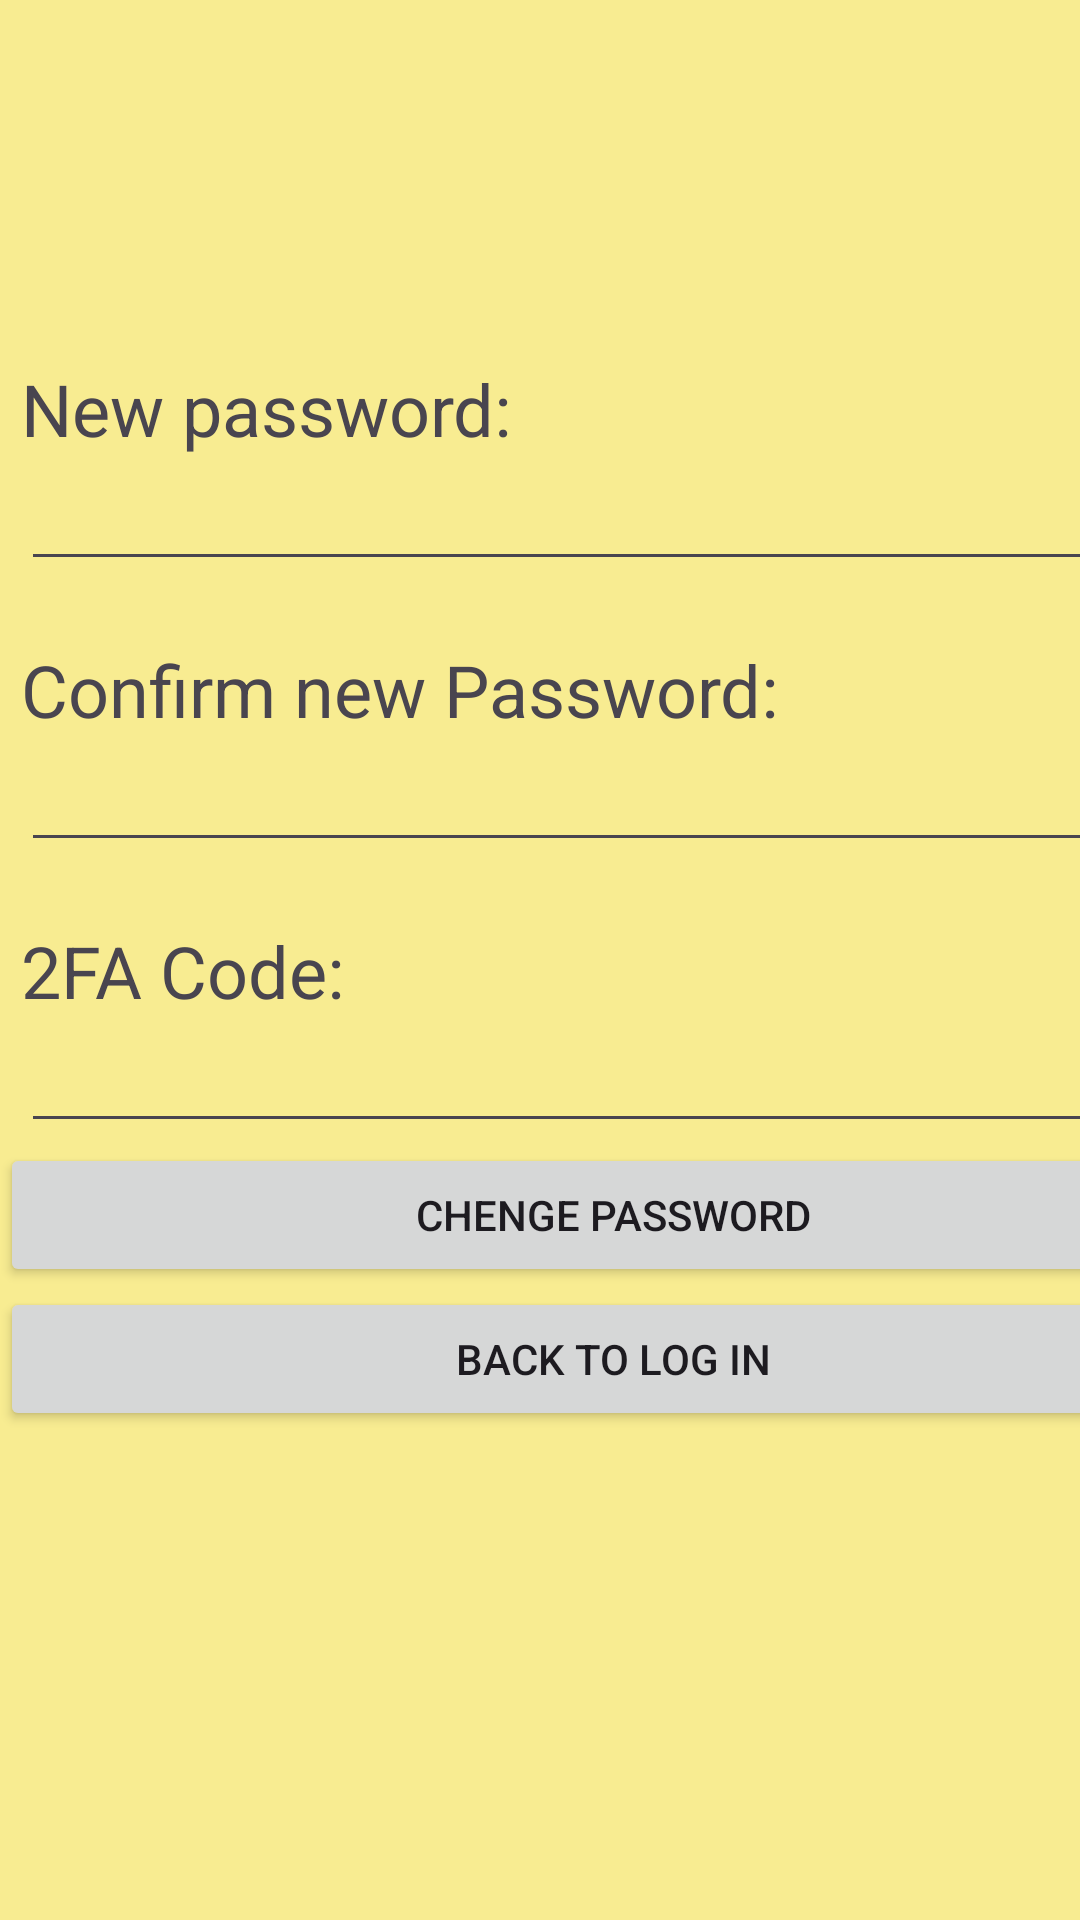

Produce the Android XML layout that renders to this screen, including the resource entries it uses.
<!-- AndroidManifest.xml: application theme Theme._2FApplication -->
<!-- res/layout/activity_new_password.xml -->
<?xml version="1.0" encoding="utf-8"?>
<androidx.constraintlayout.widget.ConstraintLayout xmlns:android="http://schemas.android.com/apk/res/android"
    xmlns:app="http://schemas.android.com/apk/res-auto"
    xmlns:tools="http://schemas.android.com/tools"
    android:id="@+id/main"
    android:layout_width="match_parent"
    android:layout_height="match_parent"
    android:background="#F8EC91"
    tools:context=".newPassword">

    <LinearLayout
        android:layout_width="409dp"
        android:layout_height="616dp"
        android:orientation="vertical"
        tools:layout_editor_absoluteX="2dp"
        tools:layout_editor_absoluteY="1dp">

        <ImageView
            android:id="@+id/imageView6"
            android:layout_width="match_parent"
            android:layout_height="wrap_content"
            android:layout_marginTop="100dp"
            app:srcCompat="@drawable/ic_launcher_foreground" />

        <TextView
            android:id="@+id/textView12"
            android:layout_width="match_parent"
            android:layout_height="wrap_content"
            android:layout_marginLeft="7dp"
            android:layout_marginTop="20dp"
            android:text="New password:"
            android:textSize="24sp" />

        <EditText
            android:id="@+id/editTextNewPassword"
            android:layout_width="match_parent"
            android:layout_height="wrap_content"
            android:layout_marginLeft="7dp"
            android:layout_marginRight="7dp"
            android:ems="10"
            android:inputType="textPassword" />

        <TextView
            android:id="@+id/textView13"
            android:layout_width="match_parent"
            android:layout_height="wrap_content"
            android:layout_marginLeft="7dp"
            android:layout_marginTop="20dp"
            android:text="Confirm new Password:"
            android:textSize="24sp" />

        <EditText
            android:id="@+id/editTextConfirmNewPassword"
            android:layout_width="match_parent"
            android:layout_height="wrap_content"
            android:layout_marginLeft="7dp"
            android:layout_marginRight="7dp"
            android:ems="10"
            android:inputType="textPassword" />

        <TextView
            android:id="@+id/textView14"
            android:layout_width="match_parent"
            android:layout_height="wrap_content"
            android:layout_marginLeft="7dp"
            android:layout_marginTop="20dp"
            android:text="2FA Code:"
            android:textSize="24sp" />

        <EditText
            android:id="@+id/editText2FACode"
            android:layout_width="match_parent"
            android:layout_height="wrap_content"
            android:layout_marginLeft="7dp"
            android:layout_marginRight="7dp"
            android:ems="10"
            android:inputType="textPassword" />

        <Button
            android:id="@+id/btnChangePassword"
            android:layout_width="match_parent"
            android:layout_height="wrap_content"
            android:text="Chenge password" />

        <Button
            android:id="@+id/btnLogInC"
            android:layout_width="match_parent"
            android:layout_height="wrap_content"
            android:text="Back to log in" />

    </LinearLayout>
</androidx.constraintlayout.widget.ConstraintLayout>
<!-- resources referenced by this layout -->
<resources>
  <style name="Theme._2FApplication" parent="Base.Theme._2FApplication" />
  <style name="Base.Theme._2FApplication" parent="Theme.Material3.DayNight.NoActionBar">
          
          
      </style>
</resources>
